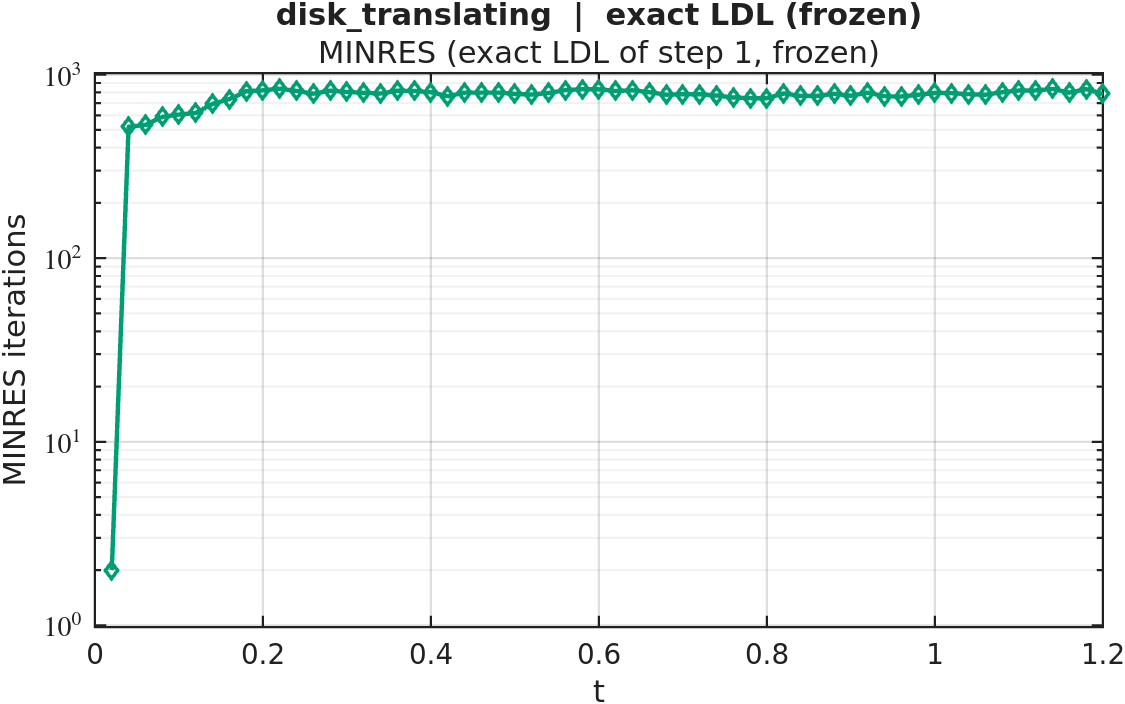

The file beside this chart, header and first rows:
timestep, iterations
1, 2
2, 519
3, 532
4, 588
5, 606
6, 618
7, 693
8, 735
9, 811
10, 821
11, 838
12, 815
13, 787
14, 817
15, 804
16, 796
17, 788
18, 817
19, 814
20, 802
21, 762
22, 798
23, 797
24, 798
25, 785
26, 778
27, 794
28, 823
29, 832
30, 831
31, 814
32, 821
33, 802
34, 777
35, 782
36, 782
37, 769
38, 750
39, 744
40, 744
41, 789
42, 766
43, 765
44, 786
45, 766
46, 798
47, 761
48, 760
49, 776
50, 794
51, 792
52, 781
53, 776
54, 802
55, 819
56, 820
57, 835
58, 797
59, 834
60, 784
